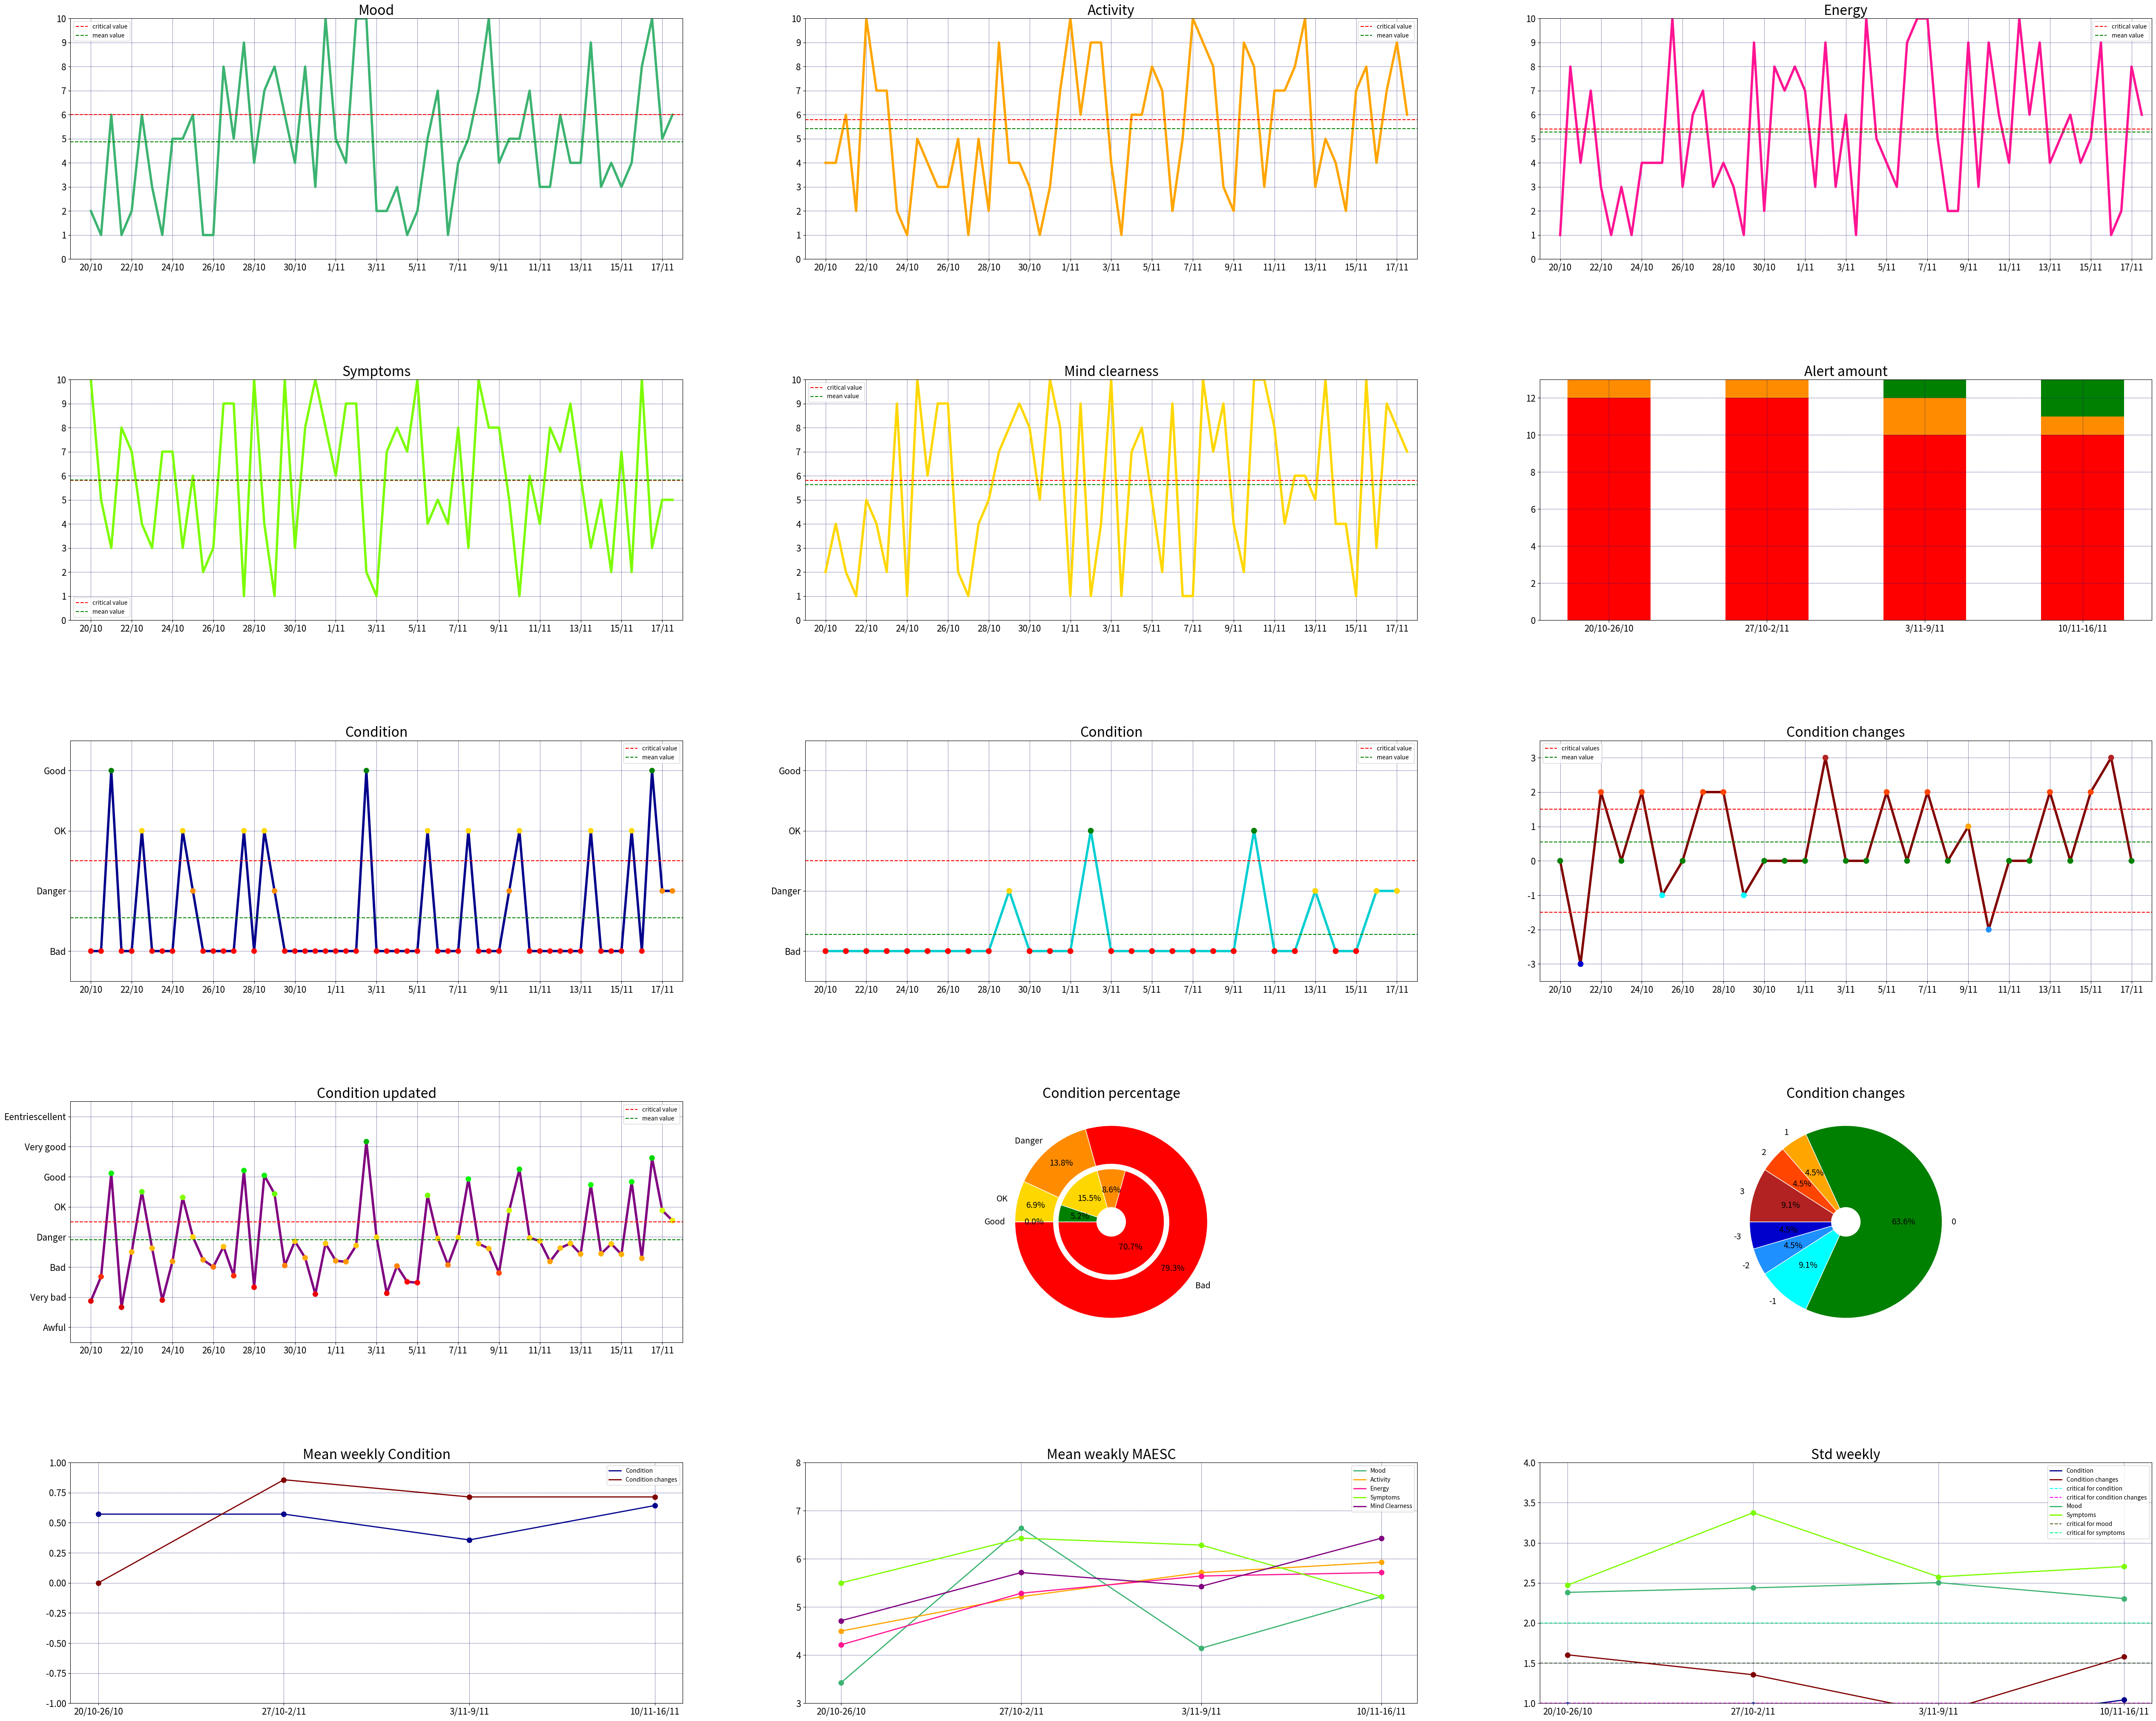

Write the Python code that produced this figure.
# MAESC check
import matplotlib.pyplot as plt
import matplotlib.colors as mcolors
import numpy as np

entries = np.array([i for i in range(2, 60)])/2  # input for (60-2)/2 = 29 days twice a day
# Mood (M), Activity (A), Energy (E), Symptoms (S) amd Mind Clearness (C) respectively (MAESC parameters)
mood = np.array(np.random.randint(1, high=11, size=58))  # random input due to the scale from 1 to 10
activity = np.array(np.random.randint(1, high=11, size=58))
energy = np.array(np.random.randint(1, high=11, size=58))
symptoms = np.array(np.random.randint(1, high=11, size=58))
mind_clearness = np.array(np.random.randint(1, high=11, size=58))


# Condition function 1. version
def condition(m, s, a):
    '''
    
    :param m: mood
    :param s: symptoms
    :param a: activity
    :return: 3:=Good, 2:=OK, 1:=Danger, 0:=Bad
    '''
    if a >= 5.25 and ((8 <= m <= 10 and s <= 4.5) or (7 <= m < 8 and s <= 3.5) or (5.5 <= m < 7 and s <= 3)):
        return 3
    elif a >= 4.5 and ((8 <= m <= 10 and s <= 5.75) or (7 <= m < 8 and s <= 5.5) or (6 <= m < 7 and s <= 4.5) or (5 <= m < 6 and s <= 4) or (4 <= m < 5 and s <= 3.25)):
        return 2
    elif a >= 4 and ((8 <= m <= 10 and s <= 7) or (7 <= m < 8 and s <= 6.5) or (6 <= m < 7 and s <= 6) or (5 <= m < 6 and s <= 5.5) or (4 <= m < 5 and s <= 4.25)):
        return 1
    else:
        return 0


# Condition function 2. version
def condition_uc(m, s, a):
    '''
    
    :param m: mood
    :param s: symptoms
    :param a: activity
    :return: condition weighted and continuous
    '''
    condition_bias_interim = 0
    conditions = [[[8, 10.1, 4.5, 5.25], [7, 8, 3.5, 5.25], [5.5, 7, 3, 5.25]], [[8, 10.1, 5.75, 4.5], [7, 8, 5.5, 4.5], [6, 7, 4.5, 4.5], [5, 6, 4, 4.5], [4, 5, 3.25, 4.5]], [[8, 10.1, 7, 4], [7, 8, 6.5, 4], [6, 7, 6, 4], [5, 6, 5.5, 4], [4, 5, 4.25, 4]]]
    if condition(m, s, a) == 3:
        for c in conditions[0]:
            if c[0] <= m < c[1]:
                condition_bias_interim += 1.25 * (c[2] - s) + 0.8*(a - c[3])
                break
        condition_bias = condition_bias_interim/5.25
        return round(3+condition_bias, 3)
    elif 0 < condition(m, s, a) < 3:
        for c in conditions[3-condition(m, s, a)]:
            if c[0] <= m < c[1]:
                condition_bias_interim += 1.25*(c[2] - s) + 0.8*(a - c[3])
                break
        condition_bias = condition_bias_interim/5.25
        return round(condition(m, s, a)+condition_bias, 3)
    else:
        if conditions[2][-1][0] <= m < conditions[2][0][1]:
            for c in conditions[2]:
                if c[0] <= m < c[1]:
                    condition_bias_interim += 1.25*(c[2] - s) + 0.8*(a - c[3])
                    break
        else:
            condition_bias_interim += 2*(m - conditions[2][-1][0]) + 1.25*(conditions[2][-1][2] - s) + 0.8*(a - conditions[2][-1][3])
        condition_bias = condition_bias_interim/5.25
        if condition_bias >= 0:
            return round(1-condition_bias, 3)
        elif -1 < condition_bias < 0:
            return round(condition_bias+1, 3)
        else:
            return -round(-condition_bias-1, 3)


# Activity-energy function
def acten(a, e):
    '''
    
    :param a: activity
    :param e: energy
    :return: -1:=low activity/high energy, 1:=high activity/low energy
    '''
    if a-0.5 <= e <= a+0.5:
        return 0
    elif e > a+1:
        return -1
    else:
        return 1


entries_int = np.array(entries, dtype=int)
day = len(np.unique(entries_int))  # day, not the entries` amount

# date list generator
dates_continuous = []
calendar = {1:31, 2:28, 3:31, 4:30, 5:31, 6:30, 7:31, 8:31, 9:30, 10:31, 11:30, 12:31}
d = 20  # the day of the 1. entry
m = 10  # the month of the 1. entry
l = np.setdiff1d(np.where(entries_int==entries, entries_int, 0), 0)
del_dates = []
for j in range(len(l)-1):
    if (l[j+1]-l[j]) > 1:
        del_dates.append([j, int(l[j+1]-l[j])])
for i in range(int(max(entries))):
    if m < 12:
        if d <= calendar.get(m):
            dates_continuous.append(str(d)+'/'+str(m))
            d += 1
        else:
            d = 1
            m += 1
            dates_continuous.append(str(d) + '/' + str(m))
            d += 1
    elif m == 12:
        if d <= calendar.get(m):
            dates_continuous.append(str(d)+'/'+str(m))
            d += 1
        else:
            d = 1
            m = 1
            dates_continuous.append(str(d) + '/' + str(m))
            d += 1
dates_continuous.append(str(d) + '/' + str(m))

dates_interim = dates_continuous.copy()
for j in range(len(del_dates)):
    dates_interim = np.delete(dates_interim, [[i for i in range(del_dates[j][0]+1, del_dates[j][0]+del_dates[j][1])]])

dates = []
for i in range(len(dates_interim)):
    dates.append(str(dates_interim[i]))  # dates adjusted for skipped days

mood_interim = np.where(entries_int==entries, mood, 11)
activity_interim = np.where(entries_int==entries, activity, 11)
energy_interim = np.where(entries_int==entries, energy, 11)
symptoms_interim = np.where(entries_int==entries, symptoms, 11)
mind_clearness_interim = np.where(entries_int==entries, mind_clearness, 11)
condition_entries = np.array([])
for i in range(len(entries)):
    condition_entries = np.append(condition_entries, condition(mood[i], symptoms[i], activity[i]))

weghts_for_condition = [0.5 for j in range(len(entries))]
for i in range(len(entries)-1):
    if entries[i+1] != entries[i]+0.5 and (entries[i] % 2 == 0.0 or entries[i] % 2 == 1.0):
        weghts_for_condition[i] = 1
days_list = np.unique(entries_int)

#  mean values calculation
mood_average = np.average(mood, weights=weghts_for_condition)
activity_average = np.average(activity, weights=weghts_for_condition)
energy_average = np.average(energy, weights=weghts_for_condition)
symptoms_average = np.average(symptoms, weights=weghts_for_condition)
mind_clearness_average = np.average(mind_clearness, weights=weghts_for_condition)
# standard deviation calculation for Mood and Symptoms
mood_deviation = np.std(mood)
symptoms_deviation = np.std(symptoms)

condition_daily_interim = np.where(entries_int==entries, condition_entries, 5)  # mean condition daily with zeros (5)
condition_morning_interim = np.setdiff1d(np.where(entries_int==entries, condition_entries, 5), 5, assume_unique=True)  # condition values in the condition_morning
condition_evening = np.setdiff1d(np.where(entries_int!=entries, condition_entries, 5), 5, assume_unique=True)  # condition values in the evening

# mean condition and mean MAESC parameters daily calculation
for i in range(len(entries)):
    if condition_daily_interim[i] == 5:
        condition_daily_interim[i - 1] = condition((mood[i]+mood[i-1])/2, (symptoms[i]+symptoms[i-1])/2, (activity[i]+activity[i-1])/2)  # condition_daily_interim = condition for days with zeros (5)
        mood_interim[i - 1] = (mood[i] + mood[i - 1]) / 2
        activity_interim[i - 1] = (activity[i] + activity[i - 1]) / 2
        energy_interim[i - 1] = (energy[i] + energy[i - 1]) / 2
        symptoms_interim[i - 1] = (symptoms[i] + symptoms[i - 1]) / 2
        mind_clearness_interim[i - 1] = (mind_clearness[i] + mind_clearness[i - 1]) / 2
condition_daily = np.setdiff1d(condition_daily_interim, 5, assume_unique=True)  # condition_daily = condition daily without zeros (5)
# MAESC daily values
mood_daily = np.setdiff1d(mood_interim, 11, assume_unique=True)
activity_daily = np.setdiff1d(activity_interim, 11, assume_unique=True)
energy_daily = np.setdiff1d(energy_interim, 11, assume_unique=True)
symptoms_daily = np.setdiff1d(symptoms_interim, 11, assume_unique=True)
mind_clearness_daily = np.setdiff1d(mind_clearness_interim, 11, assume_unique=True)

condition_morning = np.copy(condition_morning_interim)  # calculation of true condition_morning condition values
deleted_items_morning_interim = []
i = 0
j = 0
k = 0
deleted_items_changes = []
while i < len(entries)-1:
    if entries[i+1] != entries[i]+0.5 and (entries[i] % 2 == 0.0 or entries[i] % 2 == 1.0):
        condition_morning = np.delete(condition_morning, j)
        deleted_items_morning_interim.append(i)
        deleted_items_changes.append(k)
        k += 1
    elif entries[i] % 2 == 0.5 or entries[i] % 2 == 1.5:
        j += 1
    else:
        k += 1
    i += 1
if entries[-1] % 2 == 0.0 or entries[-1] % 2 == 1.0:
    condition_morning = np.delete(condition_morning, -1)
    deleted_items_morning_interim.append(len(condition_morning)-1)
deleted_items_morning = np.append(deleted_items_morning_interim, len(dates)-1)

# condition changes calculation (condition_morning condition to evening condition)
change_0 = np.where(condition_morning == condition_evening, 0, 5)
change_1_n = np.where(condition_morning-1 == condition_evening, -1, 5)
change_2_n = np.where(condition_morning-2 == condition_evening, -2, 5)
change_3_n = np.where(condition_morning-3 == condition_evening, -3, 5)
change_1 = np.where(condition_morning+1 == condition_evening, 1, 5)
change_2 = np.where(condition_morning+2 == condition_evening, 2, 5)
change_3 = np.where(condition_morning+3 == condition_evening, 3, 5)
changes = [change_0, change_1_n, change_2_n, change_3_n, change_1, change_2, change_3]
change = []
for j in range(len(change_0)):
    for i in changes:
        if i[j]!=5:
            change.append(int(i[j]))

change = np.array(change)
count_pos = len(np.setdiff1d(change_1, 5, True))+len(np.setdiff1d(change_2, 5, True))+len(np.setdiff1d(change_3, 5, True))
count_neg = len(np.setdiff1d(change_1_n, 5, True))+len(np.setdiff1d(change_2_n, 5, True))+len(np.setdiff1d(change_3_n, 5, True))
count_pos_3 = len(np.setdiff1d(change_3, 5, True))
count_neg_3 = len(np.setdiff1d(change_3_n, 5, True))
count_pos_2 = len(np.setdiff1d(change_2_n, 5, True))
count_neg_2 = len(np.setdiff1d(change_2_n, 5, True))
count_pos_1 = len(np.setdiff1d(change_1, 5, True))
count_neg_1 = len(np.setdiff1d(change_1_n, 5, True))
count_zero = len(np.setdiff1d(change_0, 5, True))

condition_average = np.average(condition_entries, weights=weghts_for_condition)  # weighted condition average/mean value (for entries)
condition_deviation = np.std(condition_entries)
condition_daily_average = np.mean(condition_daily)
condition_daily_deviation = np.std(condition_daily)
changes_average = np.mean(change)  # mean value for condition changes
changes_deviation = np.std(change)

entries_change = np.delete(days_list, deleted_items_changes)  # days when changes are possible to calculate
if entries[-1]%2==0.0 or entries[-1]%2==1.0:
    entries_change = np.delete(entries_change, -1)

condition_2_version = np.array([condition_uc(mood[i], symptoms[i], activity[i]) for i in range(len(entries))])  # condition according to 2. version function

# bad, danger, ok and good days according to condition
bad_daily = np.where(condition_daily == 0, 1, 0)
danger_daily = np.where(condition_daily == 1, 1, 0)
ok_daily = np.where(condition_daily == 2, 1, 0)
good_daily = np.where(condition_daily == 3, 1, 0)

# bad, danger, ok and good entries according to condition
bad_entries = np.where(condition_entries == 0, 1, 0)
danger_entries = np.where(condition_entries == 1, 1, 0)
ok_entries = np.where(condition_entries == 2, 1, 0)
good_entries = np.where(condition_entries == 3, 1, 0)

# Activity-energy function into list of values
counter_acten = []
acten_data = []
for i in range(0, day):
    acten_data.append(acten(activity_daily[i], energy_daily[i]))

# weekly values
mean_MAESC_weekly = []
deviation_MAESC_weekly = []
mean_condition_weekly = []
deviation_condition_weekly = []
mean_condition_2_version_weekly = []
deviation_condition_2_version_weekly = []
mean_condition_changes_weekly = []
deviation_condition_changes_weekly = []
condition_2_version_average = float(np.average(condition_2_version, weights=weghts_for_condition))

for i in range((entries_int[-1]-1)//7):
    mean_MAESC_weekly.append([float(np.mean(mood[np.where(entries_int>=(i*7+1))[0][0]:np.where(entries_int<=(i+1)*7)[0][-1]+1])), float(np.mean(activity[np.where(entries_int>=(i*7+1))[0][0]:np.where(entries_int<=(i+1)*7)[0][-1]+1])), float(np.mean(energy[np.where(entries_int>=(i*7+1))[0][0]:np.where(entries_int<=(i+1)*7)[0][-1]+1])), float(np.mean(symptoms[np.where(entries_int>=(i*7+1))[0][0]:np.where(entries_int<=(i+1)*7)[0][-1]+1])), float(np.mean(mind_clearness[np.where(entries_int>=(i*7+1))[0][0]:np.where(entries_int<=(i+1)*7)[0][-1]+1]))])
    mean_condition_weekly.append(float(np.average(condition_entries[np.where(entries_int>=(i*7+1))[0][0]:np.where(entries_int<=(i+1)*7)[0][-1]+1], weights=weghts_for_condition[np.where(entries_int>=(i*7+1))[0][0]:np.where(entries_int<=(i+1)*7)[0][-1]+1])))
    mean_condition_changes_weekly.append(float(np.mean(change[np.where(entries_change>=(i*7+1))[0][0]:np.where(entries_change<=(i+1)*7)[0][-1]+1])))
    deviation_MAESC_weekly.append([float(np.std(mood[np.where(entries_int>=(i*7+1))[0][0]:np.where(entries_int<=(i+1)*7)[0][-1]+1])), float(np.std(activity[np.where(entries_int>=(i*7+1))[0][0]:np.where(entries_int<=(i+1)*7)[0][-1]+1])), float(np.std(energy[np.where(entries_int>=(i*7+1))[0][0]:np.where(entries_int<=(i+1)*7)[0][-1]+1])), float(np.std(symptoms[np.where(entries_int>=(i*7+1))[0][0]:np.where(entries_int<=(i+1)*7)[0][-1]+1])), float(np.std(mind_clearness[np.where(entries_int>=(i*7+1))[0][0]:np.where(entries_int<=(i+1)*7)[0][-1]+1]))])
    deviation_condition_weekly.append(float(np.std(condition_entries[np.where(entries_int>=(i*7+1))[0][0]:np.where(entries_int<=(i+1)*7)[0][-1]+1])))
    deviation_condition_changes_weekly.append(float(np.std(change[np.where(entries_change>=(i*7+1))[0][0]:np.where(entries_change<=(i+1)*7)[0][-1]+1])))
    counter_acten.append(np.count_nonzero(acten_data[np.where(np.unique(entries_int)>=(i*7+1))[0][0]:np.where(np.unique(entries_int)<=(i+1)*7)[0][-1]+1]))
    mean_condition_2_version_weekly.append(float(np.average(condition_2_version[np.where(entries_int>=(i*7+1))[0][0]:np.where(entries_int<=(i+1)*7)[0][-1]+1], weights=weghts_for_condition[np.where(entries_int>=(i*7+1))[0][0]:np.where(entries_int<=(i+1)*7)[0][-1]+1])))
    deviation_condition_2_version_weekly.append(float(np.std(condition_2_version[np.where(entries_int>=(i*7+1))[0][0]:np.where(entries_int<=(i+1)*7)[0][-1]+1])))


def alert(x, l):
    '''

    :param x: examined parameter
    :param l: allowed values of the parameter
    :return: red or yellow alert
    '''
    counter_red = 0
    counter_yellow = 0
    sign = np.sign(l[1]-l[0])
    if sign*x < sign*l[0]:
        counter_red += 1
    elif sign*l[0] <= sign*x < sign*l[1]:
        counter_yellow += 1
    return [counter_red, counter_yellow]

# Alert calculation -> week evaluation
red_alert = [0 for j in range((entries_int[-1]-1)//7)]
yellow_alert = [0 for j in range((entries_int[-1]-1)//7)]
for week in range((entries_int[-1]-1)//7):
    list_values = [[5.35, 6], [5.25, 5.8], [5, 5.4], [5.8, 5.1], [5.8, 6.25], [1.5, 1.2], [2, 1.69], [1.5, 1.7], [0.95, 0.8], [1.5, 1.7], [0.95, 0.8], [1, 0.88], [3, 2], [0.5, 0.4]]
    list_param = [mean_MAESC_weekly[week][0], mean_MAESC_weekly[week][1], mean_MAESC_weekly[week][2], mean_MAESC_weekly[week][3], mean_MAESC_weekly[week][4], deviation_MAESC_weekly[week][0], deviation_MAESC_weekly[week][3], mean_condition_weekly[week], deviation_condition_weekly[week], mean_condition_2_version_weekly[week], deviation_condition_2_version_weekly[week], deviation_condition_changes_weekly[week], counter_acten[week], np.abs(mean_condition_changes_weekly[week])]
    for j in range(14):
        red_alert[week] += alert(list_param[j], list_values[j])[0]
        yellow_alert[week] += alert(list_param[j], list_values[j])[1]

red_alert = np.array(red_alert)  # red zone weekly
yellow_alert = np.array(yellow_alert)  # yellow zone weekly
green_zone = np.array(13-(red_alert+yellow_alert))  # green zone weekly

# Plots
plt.figure(figsize=(52, 43), dpi=100)
plt.subplots_adjust(hspace=0.5, left=0.03, right=0.97, bottom=0.04, top=0.96)

plt.subplot(5, 3, 1)
plt.ylim(0, 10)
plt.xlim(0, max(entries_int)+1)
plt.xticks(np.arange(1, max(entries_int)+2, round(entries_int[-1]/15)), dates_continuous[::round(entries_int[-1]/15)], fontsize=15)
plt.yticks(np.arange(0, 11, 1.0), fontsize=15)
plt.plot(entries, mood, c='#3CB371', lw=4)
plt.axhline(6, c='r', ls='dashed', label='critical value')
plt.axhline(mood_average, c='g', ls='dashed', label='mean value')
plt.title('Mood', fontsize=23)
plt.grid(color = '#191970', linestyle = 'dashed', linewidth = 0.5)
plt.legend()

plt.subplot(5, 3, 2)
plt.ylim(0, 10)
plt.xlim(0, max(entries_int)+1)
plt.xticks(np.arange(1, max(entries_int)+2, round(entries_int[-1]/15)), dates_continuous[::round(entries_int[-1]/15)], fontsize=15)
plt.yticks(np.arange(0, 11, 1.0), fontsize=15)
plt.plot(entries, activity, c='#FFA500', lw=4)
plt.axhline(5.8, c='r', ls='dashed', label='critical value')
plt.axhline(activity_average, c='g', ls='dashed', label='mean value')
plt.title('Activity', fontsize=23)
plt.grid(color = '#191970', linestyle = 'dashed', linewidth = 0.5)
plt.legend()

plt.subplot(5, 3, 3)
plt.ylim(0, 10)
plt.xlim(0, max(entries_int)+1)
plt.xticks(np.arange(1, max(entries_int)+2, round(entries_int[-1]/15)), dates_continuous[::round(entries_int[-1]/15)], fontsize=15)
plt.yticks(np.arange(0, 11, 1.0), fontsize=15)
plt.plot(entries, energy, c='#FF1493', lw=4)
plt.axhline(5.4, c='r', ls='dashed', label='critical value')
plt.axhline(energy_average, c='g', ls='dashed', label='mean value')
plt.title('Energy', fontsize=23)
plt.grid(color = '#191970', linestyle = 'dashed', linewidth = 0.5)
plt.legend()

plt.subplot(5, 3, 4)
plt.ylim(0, 10)
plt.xlim(0, max(entries_int)+1)
plt.xticks(np.arange(1, max(entries_int)+2, round(entries_int[-1]/15)), dates_continuous[::round(entries_int[-1]/15)], fontsize=15)
plt.yticks(np.arange(0, 11, 1.0), fontsize=15)
plt.plot(entries, symptoms, c='#7CFC00', lw=4)
plt.axhline(5.8, c='r', ls='dashed', label='critical value')
plt.axhline(symptoms_average, c='g', ls='dashed', label='mean value')
plt.title('Symptoms', fontsize=23)
plt.grid(color = '#191970', linestyle = 'dashed', linewidth = 0.5)
plt.legend()

plt.subplot(5, 3, 5)
plt.ylim(0, 10)
plt.xlim(0, max(entries_int)+1)
plt.xticks(np.arange(1, max(entries_int)+2, round(entries_int[-1]/15)), dates_continuous[::round(entries_int[-1]/15)], fontsize=15)
plt.yticks(np.arange(0, 11, 1.0), fontsize=15)
plt.plot(entries, mind_clearness, c='#FFD700', lw=4)
plt.axhline(5.8, c='r', ls='dashed', label='critical value')
plt.axhline(mind_clearness_average, c='g', ls='dashed', label='mean value')
plt.title('Mind clearness', fontsize=23)
plt.grid(color = '#191970', linestyle = 'dashed', linewidth = 0.5)
plt.legend()

plt.subplot(5, 3, 9)
plt.ylim(-3.5, 3.5)
plt.xlim(0, max(days_list)+1)
plt.xticks(np.arange(1, max(days_list)+2, round(len(days_list)/15)), dates_continuous[::round(len(days_list)/15)], fontsize=15)
plt.yticks(fontsize=15)
plt.scatter(entries_change, change, c = change, cmap = mcolors.ListedColormap(['#0000CD', '#1E90FF', '#00FFFF', 'g', '#FFA500', '#FF4500', '#B22222']), s=80, zorder=3)
plt.plot(entries_change, change, c='#800000', lw=4)
plt.axhline(1.5, c='r', ls='dashed', label='critical values')
plt.axhline(-1.5, c='r', ls='dashed')
plt.axhline(changes_average, c='g', ls='dashed', label='mean value')
plt.title('Condition changes', fontsize=23)
plt.grid(color = '#191970', linestyle = 'dashed', linewidth = 0.5)
plt.legend()

plt.subplot(5, 3, 7)
plt.ylim(-0.5, 3.5)
plt.yticks(np.arange(0.0, 4.0, 1.0), ['Bad', 'Danger', 'OK', 'Good'], fontsize=15)
plt.xlim(0, max(entries_int)+1)
plt.xticks(np.arange(1, max(entries_int)+2, round(entries_int[-1]/15)), dates_continuous[::round(entries_int[-1]/15)], fontsize=15)
plt.plot(entries, condition_entries, c='#00008B', lw=4)
plt.scatter(entries, condition_entries, c = condition_entries, cmap = mcolors.ListedColormap(['r', '#FF8C00', '#FFD700', 'g']), s=70, zorder=2)
plt.axhline(1.5, c='r', ls='dashed', label='critical value')
plt.axhline(condition_average, c='g', ls='dashed', label='mean value')
plt.title('Condition', fontsize=23)
plt.grid(color = '#191970', linestyle = 'dashed', linewidth = 0.5)
plt.legend()

plt.subplot(5, 3, 8)
plt.ylim(-0.5, 3.5)
plt.yticks(np.arange(0.0, 4.0, 1.0), ['Bad', 'Danger', 'OK', 'Good'], fontsize=15)
plt.xlim(0, max(days_list)+1)
plt.xticks(np.arange(1, max(days_list)+2, round(len(days_list)/15)), dates_continuous[::round(len(days_list)/15)], fontsize=15)
plt.plot(days_list, condition_daily, c='#00CED1', lw=4)
plt.scatter(days_list, condition_daily, c = condition_daily, cmap = mcolors.ListedColormap(['r', '#FF8C00', '#FFD700', 'g']), s=80, zorder=2)
plt.axhline(1.5, c='r', ls='dashed', label='critical value')
plt.axhline(condition_daily_average, c='g', ls='dashed', label='mean value')
plt.title('Condition', fontsize=23)
plt.grid(color = '#191970', linestyle = 'dashed', linewidth = 0.5)
plt.legend()

plt.subplot(5, 3, 11)
labels = np.array(['Bad', 'Danger', 'OK', 'Good'])
yyyy = np.array([np.count_nonzero(bad_daily)/day, np.count_nonzero(danger_daily)/day, np.count_nonzero(ok_daily)/day, np.count_nonzero(good_daily)/day])
yyyyy = np.array([np.count_nonzero(bad_entries)/len(entries), np.count_nonzero(danger_entries)/len(entries), np.count_nonzero(ok_entries)/len(entries), np.count_nonzero(good_entries)/len(entries)])
colors = ['r', '#FF8C00', '#FFD700', 'g']
plt.pie(yyyy, radius=1, labels=labels, colors=colors, startangle = 180, autopct='%1.1f%%', pctdistance=0.8, textprops={'fontsize': 14}, wedgeprops=dict(width=0.4, edgecolor='w'))
plt.pie(yyyyy, radius=0.55, colors=colors, startangle = 180, autopct='%1.1f%%', textprops={'fontsize': 14}, wedgeprops=dict(width=0.4, edgecolor='w'))
plt.title('Condition percentage', fontsize=23)

plt.subplot(5, 3, 12)
llabels = np.array(['-3', '-2', '-1', '0', '1', '2', '3'])
y_c = np.array([count_neg_3, count_neg_2, count_neg_1, count_zero, count_pos_1, count_pos_2, count_pos_3])
colors = ['#0000CD', '#1E90FF', '#00FFFF', 'g', '#FFA500', '#FF4500', '#B22222']
plt.pie(y_c, labels=llabels, colors=colors, startangle = 180, autopct='%1.1f%%', textprops={'fontsize': 14}, wedgeprops=dict(width=0.85, edgecolor='w'))
plt.title('Condition changes', fontsize=23)

labelss = [dates_continuous[::7][i]+'-'+dates_continuous[6::7][i] for i in range((entries_int[-1]-1)//7)]

plt.subplot(5, 3, 14)
plt.ylim(int(np.min(mean_MAESC_weekly)), int(np.max(mean_MAESC_weekly))+2)
plt.xlim(0.8, (entries_int[-1]-1)//7+0.2)
plt.xticks(np.arange(1, (entries_int[-1]-1)//7+1, 1), labelss, fontsize=15)
plt.yticks(fontsize=15)
plt.plot([i for i in range(1, (entries_int[-1]-1)//7+1)], [mean_MAESC_weekly[j][0] for j in range((entries_int[-1]-1)//7)], c='#3CB371', lw=2, label='Mood')
plt.plot([i for i in range(1, (entries_int[-1]-1)//7+1)], [mean_MAESC_weekly[j][1] for j in range((entries_int[-1]-1)//7)], c='#FFA500', lw=2, label='Activity')
plt.plot([i for i in range(1, (entries_int[-1]-1)//7+1)], [mean_MAESC_weekly[j][2] for j in range((entries_int[-1]-1)//7)], c='#FF1493', lw=2, label='Energy')
plt.plot([i for i in range(1, (entries_int[-1]-1)//7+1)], [mean_MAESC_weekly[j][3] for j in range((entries_int[-1]-1)//7)], c='#7CFC00', lw=2, label='Symptoms')
plt.plot([i for i in range(1, (entries_int[-1]-1)//7+1)], [mean_MAESC_weekly[j][4] for j in range((entries_int[-1]-1)//7)], c='#800080', lw=2, label='Mind Clearness')
plt.scatter([i for i in range(1, (entries_int[-1]-1)//7+1)], [mean_MAESC_weekly[j][0] for j in range((entries_int[-1]-1)//7)], c = '#3CB371', s=70, zorder=6)
plt.scatter([i for i in range(1, (entries_int[-1]-1)//7+1)], [mean_MAESC_weekly[j][1] for j in range((entries_int[-1]-1)//7)], c='#FFA500', s=70, zorder=6)
plt.scatter([i for i in range(1, (entries_int[-1]-1)//7+1)], [mean_MAESC_weekly[j][2] for j in range((entries_int[-1]-1)//7)], c='#FF1493', s=70, zorder=6)
plt.scatter([i for i in range(1, (entries_int[-1]-1)//7+1)], [mean_MAESC_weekly[j][3] for j in range((entries_int[-1]-1)//7)], c='#7CFC00', s=70, zorder=6)
plt.scatter([i for i in range(1, (entries_int[-1]-1)//7+1)], [mean_MAESC_weekly[j][4] for j in range((entries_int[-1]-1)//7)], c='#800080', s=70, zorder=6)
plt.title('Mean weakly MAESC', fontsize=23)
plt.grid(color = '#191970', linestyle = 'dashed', linewidth = 0.5)
plt.legend()

plt.subplot(5, 3, 13)
plt.ylim(int(min(mean_condition_changes_weekly))-1, int(max(mean_condition_weekly))+1)
plt.plot([i for i in range(1, (entries_int[-1]-1)//7+1)], mean_condition_weekly,  c='#00008B', lw=2, label='Condition')
plt.plot([i for i in range(1, (entries_int[-1]-1)//7+1)], mean_condition_changes_weekly, c='#800000', lw=2, label='Condition changes')
plt.scatter([i for i in range(1, (entries_int[-1]-1)//7+1)], mean_condition_weekly, c = '#00008B', s=70, zorder=3)
plt.scatter([i for i in range(1, (entries_int[-1]-1)//7+1)], mean_condition_changes_weekly, c='#800000', s=70, zorder=3)
plt.xticks(np.arange(1, (entries_int[-1]-1)//7+1, 1), labelss, fontsize=15)
plt.yticks(fontsize=15)
plt.title('Mean weekly Condition', fontsize=23)
plt.grid(color = '#191970', linestyle = 'dashed', linewidth = 0.5)
plt.legend()

plt.subplot(5, 3, 6)
plt.ylim(0, 13)
plt.bar([i for i in range((entries_int[-1]-1)//7)], red_alert, color='r', width=0.5-((entries_int[-1]-1)//7-5)*0.025)
plt.bar([i for i in range((entries_int[-1]-1)//7)], yellow_alert, bottom=red_alert, color='#FF8C00', width=0.5-((entries_int[-1]-1)//7-5)*0.025)
plt.bar([i for i in range((entries_int[-1]-1)//7)], green_zone, bottom=red_alert+yellow_alert, color='g', width=0.5-((entries_int[-1]-1)//7-5)*0.025)
plt.xticks(np.arange(0, (entries_int[-1]-1)//7, 1), labelss, fontsize=15)
plt.yticks(fontsize=15)
plt.grid(color = '#191970', linestyle = 'dashed', linewidth = 0.5)
plt.title('Alert amount', fontsize=23)

plt.subplot(5, 3, 15)
plt.ylim(int(np.min(deviation_MAESC_weekly))-1, int(np.max(deviation_MAESC_weekly))+1)
plt.plot([i for i in range(1, (entries_int[-1]-1)//7+1)], deviation_condition_weekly,  c='#00008B', lw=2, label='Condition')
plt.plot([i for i in range(1, (entries_int[-1]-1)//7+1)], deviation_condition_changes_weekly, c='#800000', lw=2, label='Condition changes')
plt.scatter([i for i in range(1, (entries_int[-1]-1)//7+1)], deviation_condition_weekly, c = '#00008B', s=70, zorder=3)
plt.scatter([i for i in range(1, (entries_int[-1]-1)//7+1)], deviation_condition_changes_weekly, c='#800000', s=70, zorder=3)
plt.axhline(0.95, c='#00FFFF', ls='dashed', label='critical for condition', zorder=1)
plt.axhline(1, c='#FF00FF', ls='dashed', label='critical for condition changes', zorder=1)
plt.plot([i for i in range(1, (entries_int[-1]-1)//7+1)], [deviation_MAESC_weekly[j][0] for j in range((entries_int[-1]-1)//7)], c='#3CB371', lw=2, label='Mood')
plt.plot([i for i in range(1, (entries_int[-1]-1)//7+1)], [deviation_MAESC_weekly[j][3] for j in range((entries_int[-1]-1)//7)], c='#7CFC00', lw=2, label='Symptoms')
plt.scatter([i for i in range(1, (entries_int[-1]-1)//7+1)], [deviation_MAESC_weekly[j][0] for j in range((entries_int[-1]-1)//7)], c='#3CB371', s=70, zorder=3)
plt.scatter([i for i in range(1, (entries_int[-1]-1)//7+1)], [deviation_MAESC_weekly[j][3] for j in range((entries_int[-1]-1)//7)], c='#7CFC00', s=70, zorder=3)
plt.axhline(1.5, c='#556B2F', ls='dashed', label='critical for mood', zorder=1)
plt.axhline(2, c='#00FF7F', ls='dashed', label='critical for symptoms', zorder=1)
plt.xticks(np.arange(1, (entries_int[-1]-1)//7+1, 1), labelss, fontsize=15)
plt.yticks(fontsize=15)
plt.title('Std weekly', fontsize=23)
plt.grid(color = '#191970', linestyle = 'dashed', linewidth = 0.5)
plt.legend(loc='upper right')

plt.subplot(5, 3, 10)
plt.plot(entries, condition_2_version, c='#800080', lw=4)
plt.ylim(-2.5, 5.5)
plt.yticks(np.arange(-2, 6, 1.0), ['Awful', 'Very bad', 'Bad', 'Danger', 'OK', 'Good', 'Very good', 'Eentriescellent'], fontsize=15)
plt.xlim(0, max(entries_int)+1)
plt.xticks(np.arange(1, max(entries_int)+2, round(entries_int[-1]/15)), dates_continuous[::round(entries_int[-1]/15)], fontsize=15)
plt.scatter(entries, condition_2_version, c = condition_2_version, cmap='nipy_spectral_r', norm=mcolors.Normalize(vmin=-2.5, vmax=10.7), s=70, zorder=2)
plt.axhline(1.5, c='r', ls='dashed', label='critical value')
plt.axhline(condition_2_version_average, c='g', ls='dashed', label='mean value')
plt.title('Condition updated', fontsize=23)
plt.grid(color = '#191970', linestyle = 'dashed', linewidth = 0.5)
plt.legend()

plt.savefig('image.png')
plt.show()